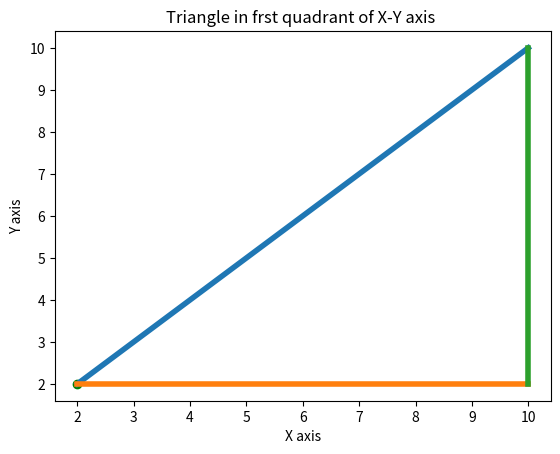

Here is the Python script that generated this plot:
import numpy as np 
from matplotlib import pyplot as plt 
x=np.arange(2,11)
y=x
y2=[2,2,2,2,2]
x2=[2,4,6,8,10]
x3=[10,10,10,10,10,10,10,10,10]
y3=[2,3,4,5,6,7,8,9,10]
x4=[2]
y4=[2]
plt.plot(x,y,linewidth=4)
plt.plot(x2,y2,linewidth=4)
plt.plot(x3,y3,linewidth=4)
plt.title("Triangle in frst quadrant of X-Y axis ")
plt.xlabel("X axis")
plt.ylabel("Y axis")
plt.scatter(x4,y4,color='g')
print(plt.show())